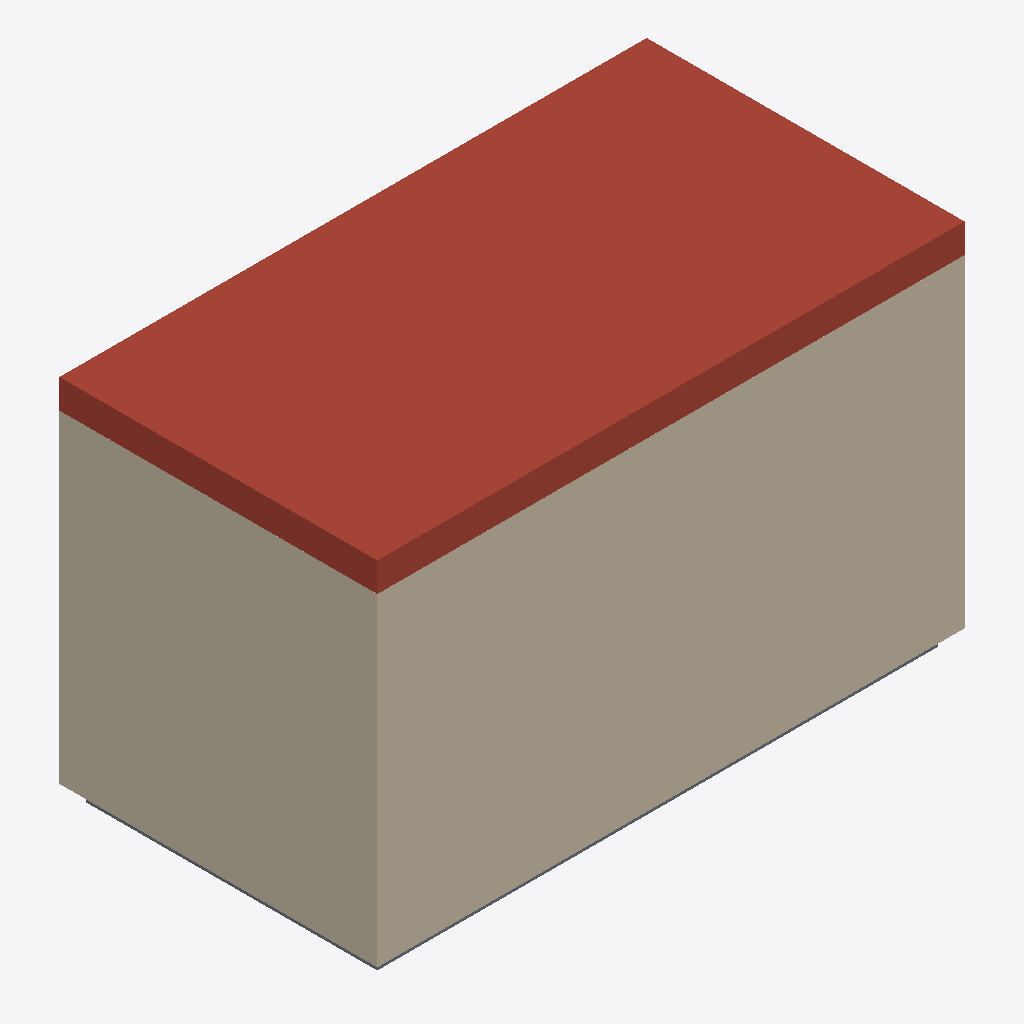
Isometric view of an IFC building model (IFC-SPF (STEP), schema IFC2X3, length unit metre), seen from the south-west, elements coloured by IFC class: 4 walls (beige), 1 roof (red-brown), 1 slab (grey).
Extent 10.9 m × 5.9 m × 6.8 m (x, y, z). Storeys (3): E0 at 0.00 m; E1 at 3.00 m; TO at 6.00 m. Elements (16): 13 IfcWallStandardCase, 2 IfcSlab, 1 IfcRoof.

HEADER;
FILE_DESCRIPTION(('ViewDefinition [CoordinationView_V2.0, SpaceBoundary2ndLevelAddOnView]','Option [Drawing Scale: [number]]','Option [Global Unique Identifiers (GUID): Keep existing]','Option [Elements to export: Visible elements (on all stories)]','Option [Partial Structure Display: Entire Model]','Option [IFC Domain: All]','Option [Structural Function: All Elements]','[28 more]'),'2;1');
FILE_NAME('2Storey_ACAD.ifc','',(''),(''),'The EXPRESS Data Manager Version 5.02.0100.09 : 26 Sep 2013','IFC file generated by GRAPHISOFT ARCHICAD-64 22.0.0 FRA FULL Windows version (IFC add-on version: 3006 FRA FULL).','');
FILE_SCHEMA(('IFC2X3'));
ENDSEC;
DATA;
#86=IFCPROJECT('2w19xi7tXBHQ3r21J6FE$P',#30,'0000.00',$,$,'Nom du projet','Avant-Projet',(#83),#70);
#103=IFCSITE('2w19xi7tXBHQ3r21J6FE$R',#30,'Default',$,$,#100,$,$,.ELEMENT.,$,$,$,$,$);
#124=IFCBUILDING('2w19xi7tXBHQ3r21J6FE$O',#30,'Revit Advanced Sample',$,$,#122,$,'Revit Advanced Sample',.ELEMENT.,$,$,$);
#153=IFCBUILDINGSTOREY('2w19xi7tXBHQ3r21Gvmn4U',#30,'E0',$,'Niveau:Niveaux fini',#151,$,'E0',.ELEMENT.,0.0);
#1654=IFCBUILDINGSTOREY('2FFNbHpKH3pPFqjG9MszuE',#30,'E1',$,'Niveau:Niveaux fini',#1653,$,'E1',.ELEMENT.,3.0);
#3251=IFCBUILDINGSTOREY('2FFNbHpKH3pPFqjG9Msz4T',#30,'TO',$,'Niveau:Niveaux fini',#3250,$,'TO',.ELEMENT.,6.0);
#3270=IFCROOF('3kknIDuW56e9XuW3A6wxTo',#30,'Toit de base:Toiture:5352729',$,'Toit de base:Toiture',#3268,$,'5352729',.NOTDEFINED.);
#1987=IFCWALLSTANDARDCASE('3kknIDuW56e9XuW3A6wxsZ',#30,'Mur de base:Ext - Béton - 45 cm:5351368',$,'Mur de base:Ext - Béton - 45 cm',#1946,#1983,'5351368');
#582=IFCWALLSTANDARDCASE('3kknIDuW56e9XuW3A6wxiN',#30,'Mur de base:Ext - Béton - 45 cm:5349756',$,'Mur de base:Ext - Béton - 45 cm',#541,#578,'5349756');
#1849=IFCWALLSTANDARDCASE('3kknIDuW56e9XuW3A6wxsi',#30,'Mur de base:Ext - Béton - 45 cm:5351367',$,'Mur de base:Ext - Béton - 45 cm',#1808,#1845,'5351367');
#444=IFCWALLSTANDARDCASE('3kknIDuW56e9XuW3A6wxiG',#30,'Mur de base:Ext - Béton - 45 cm:5349755',$,'Mur de base:Ext - Béton - 45 cm',#403,#440,'5349755');
#1164=IFCSLAB('3kknIDuW56e9XuW3A6wxuu',#30,'Sol:EXT - Générique  30.0 cm:5350483',$,'Sol:EXT - Générique  30.0 cm',#1125,#1161,'5350483',.NOTDEFINED.);
ENDSEC;